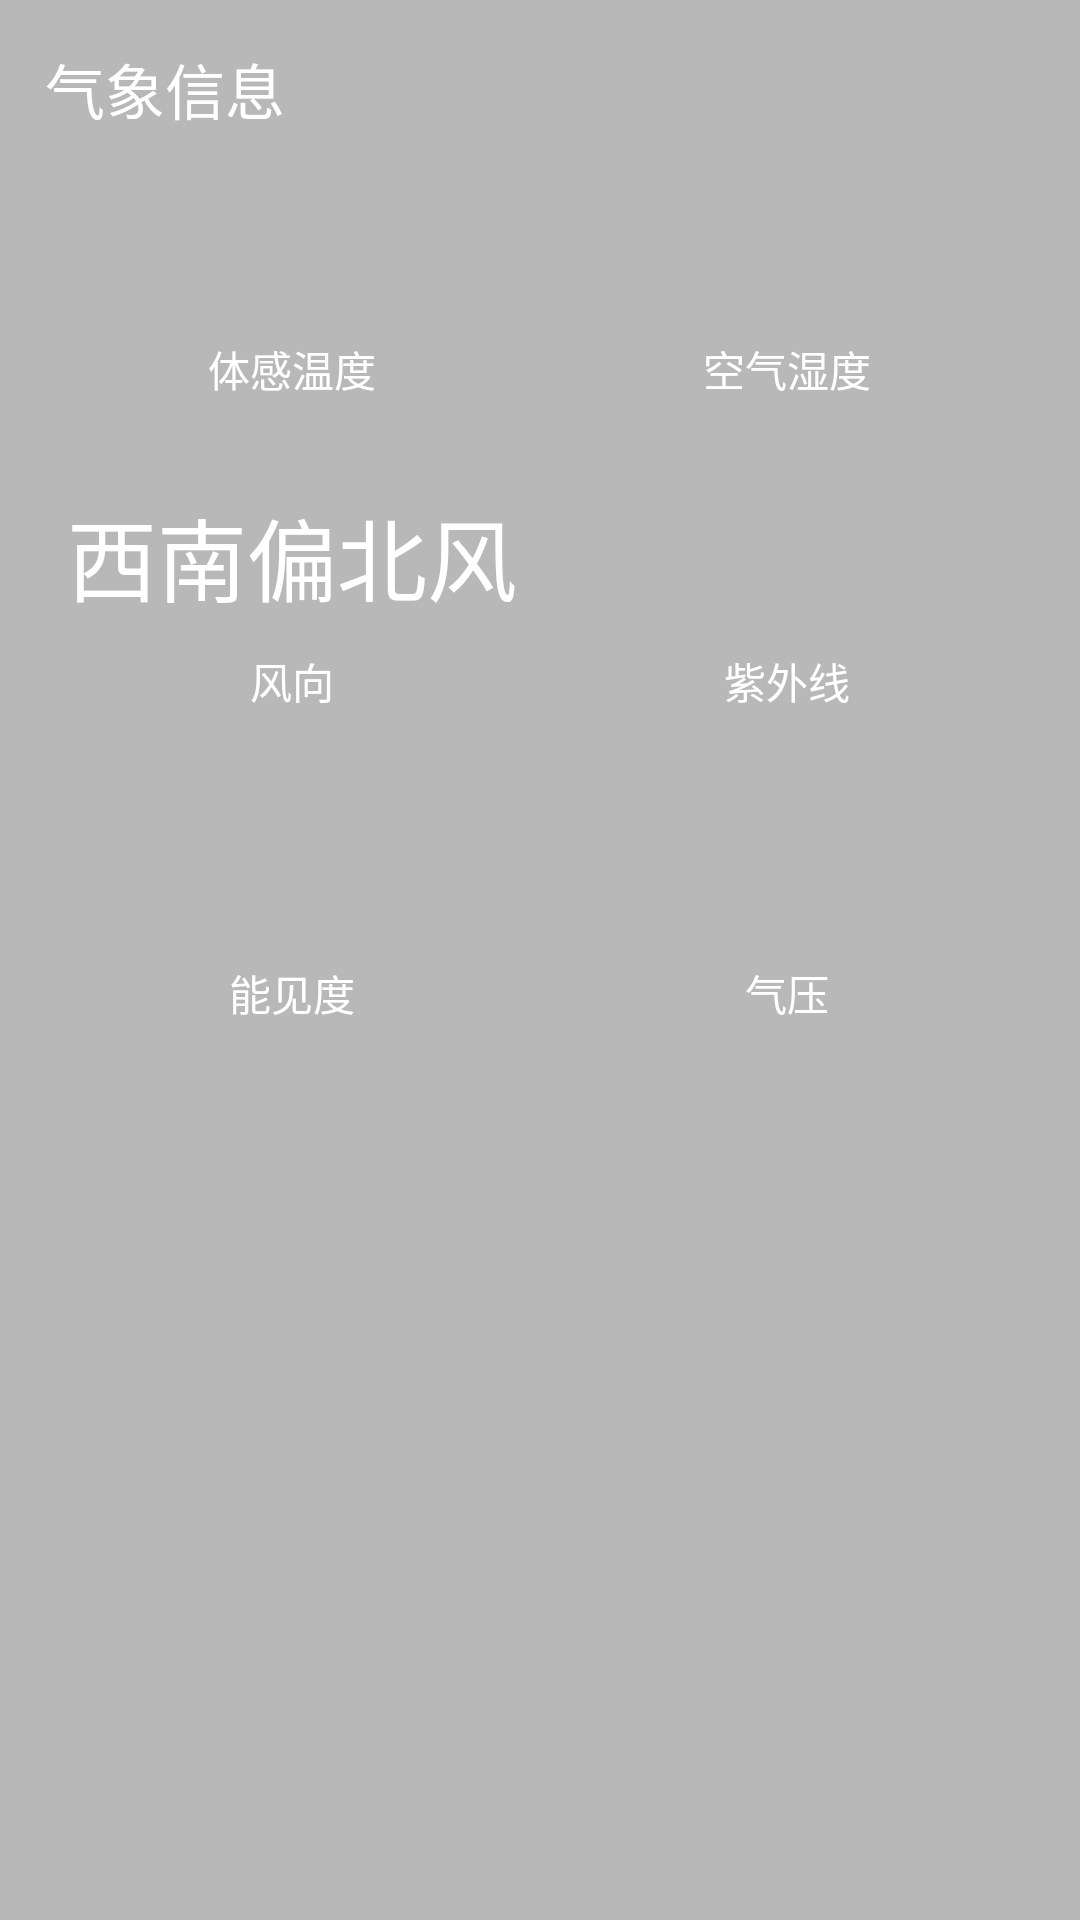

The Android layout XML behind this screen, and the referenced resources:
<!-- AndroidManifest.xml: application theme Theme.NewWeather -->
<!-- res/layout/more.xml -->
<?xml version="1.0" encoding="utf-8"?>
<LinearLayout xmlns:android="http://schemas.android.com/apk/res/android"
    android:orientation="vertical"
    android:layout_width="match_parent"
    android:layout_height="match_parent"
    android:layout_margin="15dp"
    android:background="#4000">

    <TextView
        android:layout_width="wrap_content"
        android:layout_height="wrap_content"
        android:layout_marginLeft="15dp"
        android:layout_marginTop="15dp"
        android:text="气象信息"
        android:textColor="#fff"
        android:textSize="20sp"/>

    <LinearLayout
        android:layout_width="match_parent"
        android:layout_height="wrap_content"
        android:layout_margin="15dp">

        <RelativeLayout
            android:layout_width="0dp"
            android:layout_height="match_parent"
            android:layout_weight="1">

            <LinearLayout
                android:layout_width="match_parent"
                android:layout_height="74dp"
                android:layout_centerInParent="true"
                android:orientation="vertical">

                <TextView
                    android:id="@+id/aqi_day_feelsLike_text"
                    android:layout_width="wrap_content"
                    android:layout_height="wrap_content"
                    android:layout_gravity="center"
                    android:textColor="#fff"
                    android:textSize="40sp" />

                <TextView
                    android:layout_width="wrap_content"
                    android:layout_height="wrap_content"
                    android:layout_gravity="center"
                    android:text="体感温度"
                    android:textColor="#fff" />

            </LinearLayout>

        </RelativeLayout>
        <RelativeLayout
            android:layout_width="0dp"
            android:layout_height="match_parent"
            android:layout_weight="1">

            <LinearLayout
                android:orientation="vertical"
                android:layout_width="match_parent"
                android:layout_height="wrap_content"
                android:layout_centerInParent="true">
                <TextView
                    android:id="@+id/aqi_day_humidity_text"
                    android:layout_width="wrap_content"
                    android:layout_height="wrap_content"
                    android:layout_gravity="center"
                    android:textColor="#fff"
                    android:textSize="40sp"/>
                <TextView
                    android:layout_width="wrap_content"
                    android:layout_height="wrap_content"
                    android:layout_gravity="center"
                    android:text="空气湿度"
                    android:textColor="#fff"/>

            </LinearLayout>

        </RelativeLayout>

    </LinearLayout>

    <LinearLayout
        android:layout_width="match_parent"
        android:layout_height="wrap_content"
        android:layout_margin="15dp">

        <RelativeLayout
            android:layout_width="0dp"
            android:layout_height="match_parent"
            android:layout_weight="1">

            <LinearLayout
                android:orientation="vertical"
                android:layout_width="match_parent"
                android:layout_height="74dp"
                android:layout_centerInParent="true">

                <TextView
                    android:id="@+id/aqi_day_windDirCompass_text"
                    android:layout_width="wrap_content"
                    android:layout_height="wrap_content"
                    android:layout_gravity="center"
                    android:textColor="#fff"
                    android:text="西南偏北风"
                    android:textSize="30sp"/>
                <TextView
                    android:layout_width="match_parent"
                    android:layout_height="0dp"
                    android:layout_weight="1"/>

                <TextView
                    android:layout_width="wrap_content"
                    android:layout_height="wrap_content"
                    android:layout_gravity="center|bottom"
                    android:text="风向"
                    android:textColor="#fff" />

            </LinearLayout>

        </RelativeLayout>
        <RelativeLayout
            android:layout_width="0dp"
            android:layout_height="match_parent"
            android:layout_weight="1">

            <LinearLayout
                android:orientation="vertical"
                android:layout_width="match_parent"
                android:layout_height="wrap_content"
                android:layout_centerInParent="true">
                <TextView
                    android:id="@+id/aqi_day_uvIndex_text"
                    android:layout_width="wrap_content"
                    android:layout_height="wrap_content"
                    android:layout_gravity="center"
                    android:textColor="#fff"
                    android:textSize="40sp"/>
                <TextView
                    android:layout_width="wrap_content"
                    android:layout_height="wrap_content"
                    android:layout_gravity="center"
                    android:text="紫外线"
                    android:textColor="#fff"/>

            </LinearLayout>

        </RelativeLayout>

    </LinearLayout>

    <LinearLayout
        android:layout_width="match_parent"
        android:layout_height="wrap_content"
        android:layout_margin="15dp">

        <RelativeLayout
            android:layout_width="0dp"
            android:layout_height="match_parent"
            android:layout_weight="1">

            <LinearLayout
                android:orientation="vertical"
                android:layout_width="match_parent"
                android:layout_height="wrap_content"
                android:layout_centerInParent="true">

                <TextView
                    android:id="@+id/aqi_day_visibility_text"
                    android:layout_width="wrap_content"
                    android:layout_height="wrap_content"
                    android:layout_gravity="center"
                    android:textColor="#fff"
                    android:textSize="40sp"/>

                <TextView
                    android:layout_width="wrap_content"
                    android:layout_height="wrap_content"
                    android:layout_gravity="center"
                    android:text="能见度"
                    android:textColor="#fff"/>

            </LinearLayout>

        </RelativeLayout>
        <RelativeLayout
            android:layout_width="0dp"
            android:layout_height="match_parent"
            android:layout_weight="1">

            <LinearLayout
                android:orientation="vertical"
                android:layout_width="match_parent"
                android:layout_height="wrap_content"
                android:layout_centerInParent="true">
                <TextView
                    android:id="@+id/aqi_day_altimeter_text"
                    android:layout_width="wrap_content"
                    android:layout_height="wrap_content"
                    android:layout_gravity="center"
                    android:textColor="#fff"
                    android:textSize="40sp"/>
                <TextView
                    android:layout_width="wrap_content"
                    android:layout_height="wrap_content"
                    android:layout_gravity="center"
                    android:text="气压"
                    android:textColor="#fff"/>

            </LinearLayout>

        </RelativeLayout>

    </LinearLayout>

</LinearLayout>
<!-- resources referenced by this layout -->
<resources>
  <style name="Theme.NewWeather" parent="Theme.MaterialComponents.DayNight.NoActionBar.Bridge">
          
          <item name="colorPrimary">@color/purple_500</item>
          <item name="colorPrimaryVariant">@color/purple_700</item>
          <item name="colorOnPrimary">@color/white</item>
          
          <item name="colorSecondary">@color/teal_200</item>
          <item name="colorSecondaryVariant">@color/teal_700</item>
          <item name="colorOnSecondary">@color/black</item>
          
          <item name="android:statusBarColor" tools:targetApi="l">#94AC9C</item>
          
      </style>
  <!-- not gathered from this repository: default colours our renderer supplied (Android Studio template values) -->
  <color name="purple_500">#FF6200EE</color>
  <color name="purple_700">#FF3700B3</color>
  <color name="teal_200">#FF03DAC5</color>
  <color name="teal_700">#FF018786</color>
  <color name="black">#FF000000</color>
  <color name="white">#FFFFFFFF</color>
</resources>
